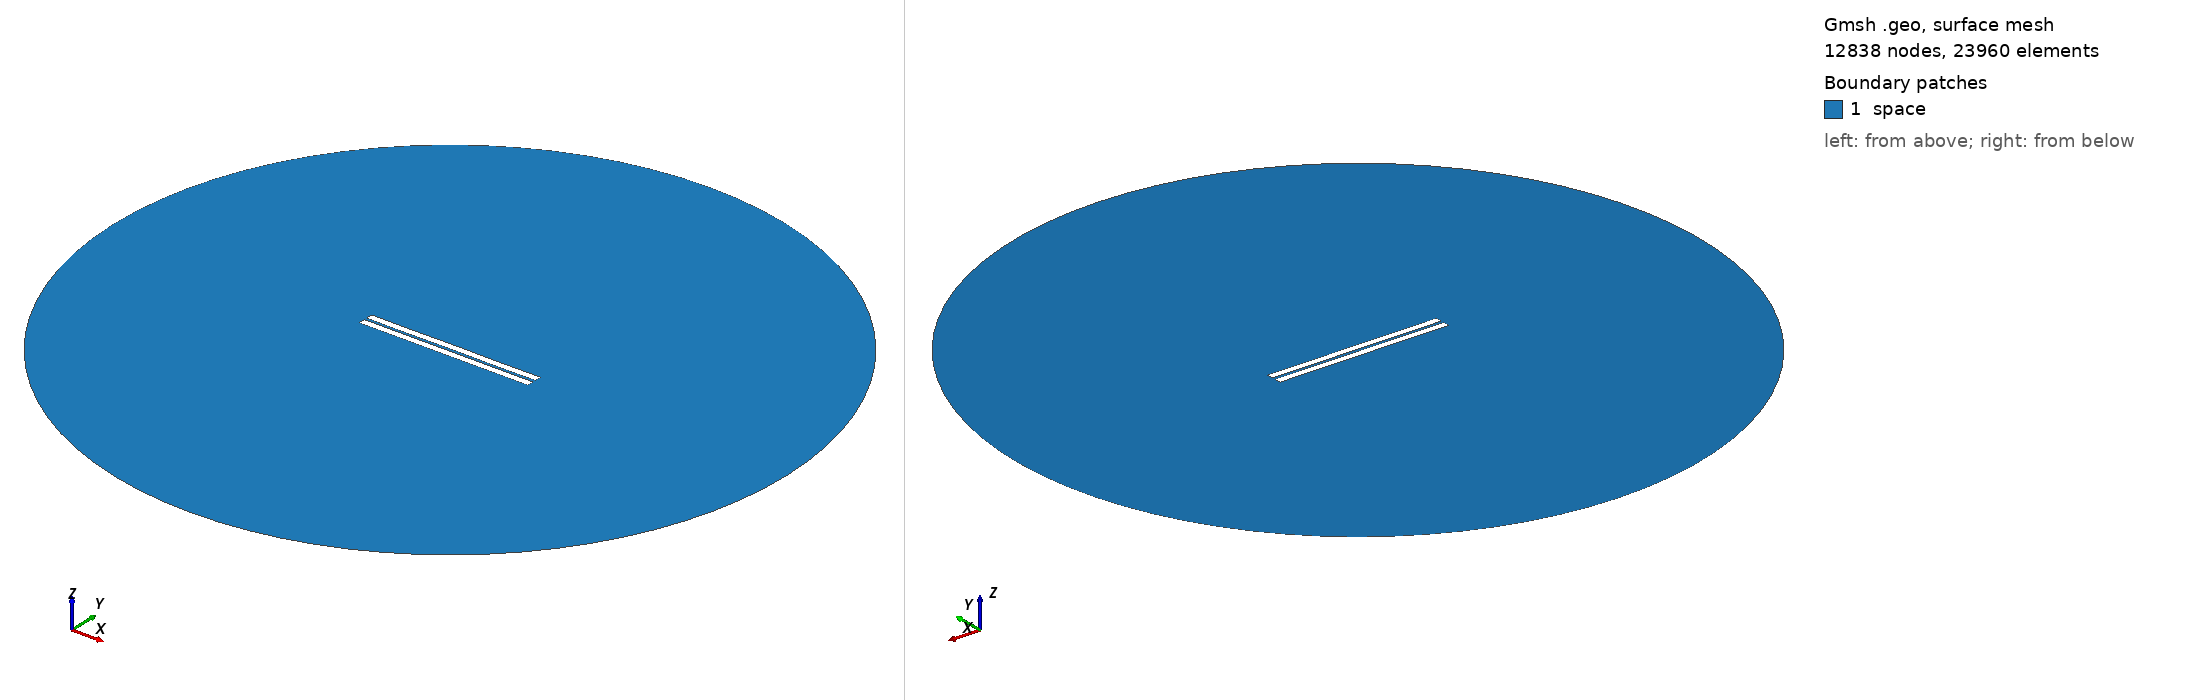

Gmsh geometry script, surface-meshed: 12838 nodes, 23960 surface elements. Boundary patches (legend numbers): 1 space. Left view from above one corner, right view from below the opposite corner. Legend entries are the model's physical surfaces. The drawing asked Gmsh for element sizes between 1% and 20% of the model's largest extent; the script's own settings can give other sizes.

=== 312.geo (drawn) ===
//---------------------------------------
// Geometry kernel
//---------------------------------------

SetFactory("OpenCASCADE");



//---------------------------------------
// Parameters of the geometry
//---------------------------------------

// Overetch of the upper plate
overetch = 0.0;

// Distance between the plates
distance = 1.5;

// Discretization over the x axis (for the deformation)
nx = 50; 

// Length of the plate
L = 100 - overetch; 

// Number of modes
n = 4; 

// 1st mode coefficient
coeff(1) = 0.0;
beta(1) = 0.596864 * 3.1415926535 / L;

// 2nd mode coefficient
coeff(2) = 0.0;
beta(2) = 1.49418 * 3.1415926535 / L;

// 3rd mode coefficient
coeff(3) = 0.0;
beta(3) = 2.50025 * 3.1415926535 / L;

// 4th mode coefficient
coeff(4) = -0.075;
beta(4) = 3.49999 * 3.1415926535 / L;



//---------------------------------------
// Upper plate (deformed rectangle)
//---------------------------------------

// Coordiantes of the upper plate
xmin = -50;
xmax = 50 - overetch;

// Height of the upper plate
yheight = 4 - 2 * overetch;

// Indexes of the points
UpperID[] = {};
LowerID[] = {};
LeftID[] = {};
RightID[] = {};

// Point index
p = 1;

// Horizontal edges
For i In {1:nx}
    x = xmin + (i-1)*(xmax - xmin)/(nx-1);

    y_bottom = distance / 2 + overetch;
    For j In {1:n}
        C = (Cosh(beta(j)*L) + Cos(beta(j)*L)) / (Sinh(beta(j)*L) + Sin(beta(j)*L));
        y_bottom  = y_bottom + coeff(j) * (Cosh(beta(j)*(x+50)) - Cos(beta(j)*(x+50)) - C * (Sinh(beta(j)*(x+50)) - Sin(beta(j)*(x+50))));
    EndFor

    y_top = y_bottom + yheight;

    Point(p) = {x, y_top, 0, 1.0};
    UpperID[i] = p;
    p = p + 1;

    Point(p) = {x, y_bottom, 0, 1.0};
    LowerID[i] = p;
    p = p + 1;
EndFor

// Create point lists
UpperPts[] = {}; LowerPts[] = {};
For i In {1:nx}
  UpperPts[] += {UpperID[i]};
  LowerPts[] += {LowerID[i]};
EndFor

// Build splines
Spline(1) = {UpperPts[]};
Spline(2) = {LowerPts[]};
Line(3) = {LowerPts[nx-1], UpperPts[nx-1]};
Line(4) = {LowerPts[0], UpperPts[0]};

// Build the plane surface
Curve Loop(1) = {2, 3, -1, -4};
Plane Surface(1) = {1};



//---------------------------------------
// Lower plate (rectangle)
//---------------------------------------

// Vertices
Point(1001) = {-50, -1, 0, 1.0};
Point(1002) = { 50, -1, 0, 1.0};
Point(1003) = { 50,  -5, 0, 1.0};
Point(1004) = {-50,  -5, 0, 1.0};

// Edges
Line(5) = {1001, 1002};
Line(6) = {1002, 1003};
Line(7) = {1003, 1004};
Line(8) = {1004, 1001};

// Plane surface
Line Loop(2) = {5, 6, 7, 8};
Plane Surface(2) = {2}; 



//---------------------------------------
// Outer (fictious) boundary
//---------------------------------------

// Points
Point(1005) = {0, 0, 0};       // Center
Point(1006) = {200, 0, 0};     // Start point
Point(1007) = {0, 200, 0};     // 90 degrees
Point(1008) = {-200, 0, 0};    // 180 degrees
Point(1009) = {0, -200, 0};    // 270 degrees

// Circle arcs (each needs start, center, end)
Circle(9) = {1006, 1005, 1007};
Circle(10) = {1007, 1005, 1008};
Circle(11) = {1008, 1005, 1009};
Circle(12) = {1009, 1005, 1006};

// Plane surface for the entire domain
Curve Loop(3) = {9, 10, 11, 12};
Surface(3) = {3};

// Subtract the plates from the whole domain to obtain the actual domain where we want to solve the equations
BooleanDifference{ Surface{3}; Delete; }{ Surface{1}; Surface{2}; Delete; }




//---------------------------------------
// Transfinite Lines/Curves
//---------------------------------------

// Set the number of points on the boundaries
r = 7;

// Plates
Transfinite Curve {1, 2} = 50*r Using Progression 1;
Transfinite Curve {3, 4} = 2*r Using Progression 1;
Transfinite Line {5, 7} = 50*r Using Progression 1;
Transfinite Line {6, 8} = 2*r Using Progression 1;

// Outer boundary
Transfinite Line {9, 10, 11, 12} = 20 Using Progression 1;



//---------------------------------------
// Physical groups
//---------------------------------------                

// Physical curves (boundaries)
Physical Line("force_segment", 10) = {2};
Physical Line("upper_plate", 11) = {1, 3, 4};
Physical Line("lower_plate", 12) = {5, 6, 7, 8};
Physical Line("boundary", 20) = {9, 10, 11, 12};

// Physical Surfaces
Physical Surface("space", 30) = {3};



//---------------------------------------
// 6. Generate the Mesh
//---------------------------------------

// 2D mesh generation
Mesh 2;
